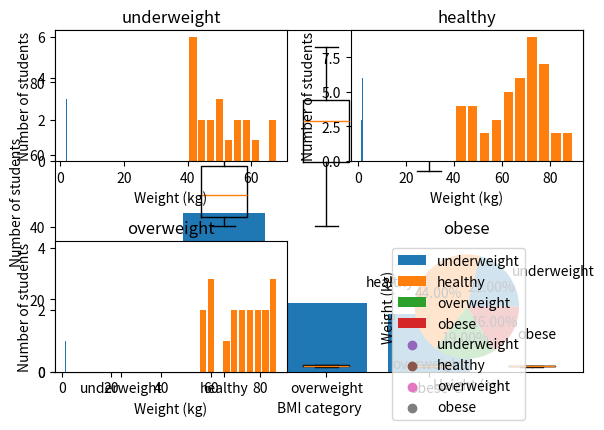

Generate this figure with matplotlib:
import numpy as np
import matplotlib.pyplot as plt

# NumPy Exercise
wt, ht = np.random.random(100) * 50 + 40, np.random.random(100) * 0.6 + 1.4
bmi = wt / (ht * ht)
print(bmi[:10])

# MatPlotLib Exercise
status = (bmi >= 18.5).astype(int) + (bmi >= 25.0) + (bmi >= 30.0)
# status = 0: underweight, 1: health, 2: overweight, 3: obese
sstr = ['underweight', 'healthy', 'overweight', 'obese']

# Boxplot
def plotBox(a, s):
    plotData = []
    for i in range(4): plotData.append(a[status==i])
    plt.boxplot(plotData)
    plt.xticks(np.arange(4)+1, sstr)
    plt.xlabel('BMI Category')
    plt.ylabel(s)
    plt.show()

plotBox(ht, 'Height (m)')
plotBox(wt, 'Weight (kg)')

# Histogram (1)
plt.hist(status, bins=range(5), rwidth=.8, align='left')
plt.xticks(range(4), sstr)
plt.xlabel('BMI category')
plt.ylabel('Number of students')
plt.show()

# Histogram (2)
def plotHistogram(a, s):
    for i in range(4):
        plt.subplot(2, 2, i+1)
        plt.hist(a[status==i], rwidth=.8)
        plt.title(sstr[i])
        plt.xlabel(s)
        plt.ylabel('Number of students')
    plt.tight_layout()
    plt.show()

plotHistogram(ht, 'Height (m)')
plotHistogram(wt, 'Weight (kg)')

# Pie chart
plotData = []
for i in range(4): plotData.append(bmi[status==i].size)
plt.pie(plotData, labels=sstr, autopct='%1.2f%%')
plt.show()

# Scatter plot
for i in range(4):
    plt.scatter(ht[status==i], wt[status==i], label=sstr[i])
plt.xlabel('Height (m)')
plt.ylabel('Weight (kg)')
plt.legend(loc='upper right')
plt.show()
